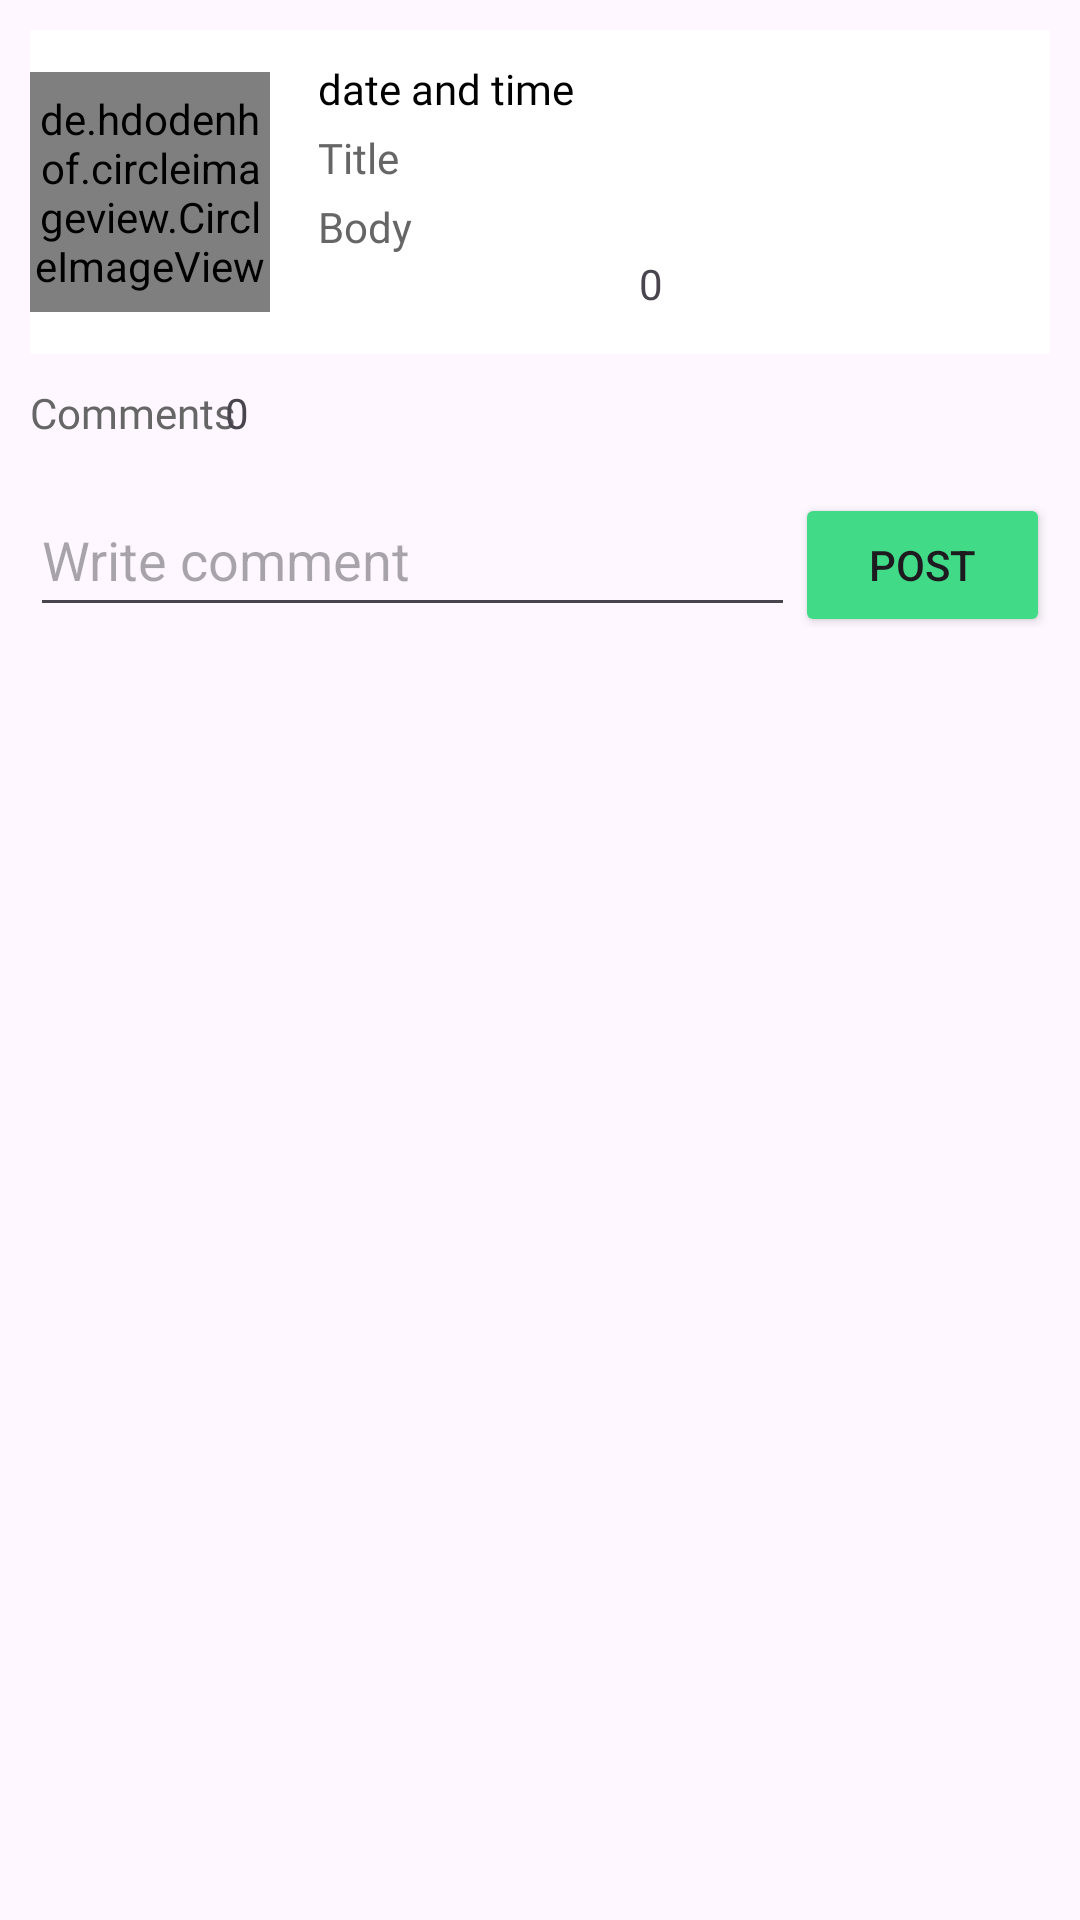

Android layout source for this screen:
<!-- AndroidManifest.xml: application theme Theme.FightStigma -->
<!-- res/layout/activity_post_details.xml -->
<?xml version="1.0" encoding="utf-8"?>
<RelativeLayout xmlns:android="http://schemas.android.com/apk/res/android"
        xmlns:app="http://schemas.android.com/apk/res-auto"
        xmlns:tools="http://schemas.android.com/tools"
        android:layout_width="match_parent"
        android:layout_height="match_parent"
        tools:context=".PostDetails"
        android:padding="10dp">

        <RelativeLayout
            android:id="@+id/details"
            android:layout_width="match_parent"
            android:layout_height="wrap_content"
            android:background="@color/white">

            <de.hdodenhof.circleimageview.CircleImageView
                android:id="@+id/userImage"
                android:layout_width="80dp"
                android:layout_height="80dp"
                android:src="@drawable/common_google_signin_btn_icon_light_normal"
                android:layout_alignParentStart="true"
                android:layout_centerVertical="true"/>

            <LinearLayout
                android:layout_width="match_parent"
                android:layout_height="wrap_content"
                android:layout_toEndOf="@id/userImage"
                android:layout_marginStart="16dp"
                android:orientation="vertical">

                <TextView
                    android:id="@+id/date"
                    android:layout_width="match_parent"
                    android:layout_height="wrap_content"
                    android:fontFamily="@font/roboto"
                    android:layout_marginTop="10dp"
                    android:text="@string/date_and_time"
                    android:textSize="14sp"
                    android:textColor="#000000"
                    android:layout_marginBottom="4dp"/>

                <TextView
                    android:id="@+id/title"
                    android:layout_width="match_parent"
                    android:layout_height="wrap_content"
                    android:fontFamily="@font/roboto"
                    android:text="@string/title"
                    android:textSize="14sp"
                    android:textColor="#666666"
                    android:layout_marginBottom="4dp"/>

                <TextView
                    android:id="@+id/body"
                    android:layout_width="match_parent"
                    android:layout_height="wrap_content"
                    android:fontFamily="@font/roboto"
                    android:text="@string/body"
                    android:textSize="14sp"
                    android:textColor="#666666"/>

                <LinearLayout
                    android:id="@+id/show"
                    android:layout_width="match_parent"
                    android:layout_height="wrap_content"
                    android:visibility="gone"
                    android:orientation="horizontal">

                    <Button
                        android:id="@+id/edit"
                        android:layout_width="10dp"
                        android:layout_height="wrap_content"
                        android:text="@string/edit"
                        android:layout_weight="1"
                        android:textColor="@color/green"
                        android:layout_margin="10dp"
                        style="@style/Widget.MaterialComponents.Button.OutlinedButton"/>
                    <Button
                        android:id="@+id/delete"
                        android:layout_width="0dp"
                        android:layout_height="wrap_content"
                        android:text="@string/delete"
                        android:layout_weight="1"
                        android:textColor="@color/red"
                        android:layout_margin="10dp"
                        style="@style/Widget.MaterialComponents.Button.OutlinedButton"/>

                </LinearLayout>
                
                <LinearLayout
                    android:layout_width="match_parent"
                    android:layout_height="wrap_content"
                    android:orientation="horizontal"
                    android:layout_marginBottom="8dp">

                    <ImageView
                        android:id="@+id/like"
                        android:layout_width="20dp"
                        android:layout_height="25dp"
                        android:layout_weight="1"
                        android:src="@drawable/like"/>

                    <TextView
                        android:id="@+id/num_of_likes"
                        android:layout_width="0dp"
                        android:layout_height="25dp"
                        android:layout_marginStart="-50dp"
                        android:layout_weight="1"
                        android:text="@string/_0"
                        android:textAppearance="?attr/textAppearanceBody2"
                        android:textColor="?android:attr/textColorSecondary"
                        />

                </LinearLayout>

            </LinearLayout>

        </RelativeLayout>

    <LinearLayout
        android:id="@+id/post_comments"
        android:layout_below="@+id/details"
        android:layout_width="match_parent"
        android:layout_height="wrap_content"
        android:orientation="horizontal"
        android:layout_marginBottom="8dp">

        <TextView
            android:layout_width="80dp"
            android:layout_height="wrap_content"
            android:fontFamily="@font/roboto"
            android:text="@string/comments"
            android:layout_marginTop="10dp"
            android:textSize="14sp"
            android:layout_weight="1"
            android:textColor="#666666"/>

        <TextView
            android:id="@+id/total_comments"
            android:layout_width="0dp"
            android:layout_height="25dp"
            android:layout_marginStart="-290dp"
            android:layout_marginTop="10dp"
            android:layout_weight="1"
            android:text="@string/_0"
            android:textAppearance="?attr/textAppearanceBody2"
            android:textColor="?android:attr/textColorSecondary"
            />

    </LinearLayout>

        <LinearLayout
            android:id="@+id/post_comment"
            android:layout_width="match_parent"
            android:layout_height="wrap_content"
            android:orientation="horizontal"
            android:layout_below="@+id/post_comments">

            <EditText
                android:id="@+id/userComment"
                android:layout_width="match_parent"
                android:layout_height="wrap_content"
                android:layout_weight="1"
                android:hint="@string/write_comment"
                android:inputType="textAutoComplete"
                android:minHeight="48dp" />

            <Button
                android:id="@+id/post"
                android:layout_width="170dp"
                android:layout_height="wrap_content"
                android:text="@string/post"
                android:backgroundTint="@color/green"
                android:textAllCaps="true"
                android:layout_weight="1"/>

        </LinearLayout>

    <LinearLayout
        android:layout_width="match_parent"
        android:layout_height="wrap_content"
        android:orientation="horizontal"
        android:padding="5dp"
        android:layout_below="@+id/post_comment">

        <androidx.recyclerview.widget.RecyclerView
            android:id="@+id/comments"
            android:layout_margin="4dp"
            android:layout_marginTop="2dp"
            android:layout_width="match_parent"
            android:layout_height="wrap_content"/>

    </LinearLayout>

    </RelativeLayout>
<!-- resources referenced by this layout -->
<resources>
  <color name="green">#41DA86</color>
  <color name="red">#FF0000</color>
  <color name="white">#FFFFFFFF</color>
  <string name="_0">0</string>
  <string name="body">Body</string>
  <string name="comments">Comments</string>
  <string name="date_and_time">date and time</string>
  <string name="delete">Delete</string>
  <string name="edit">Edit</string>
  <string name="post">Post</string>
  <string name="title">Title</string>
  <string name="write_comment">Write comment</string>
  <style name="Theme.FightStigma" parent="Base.Theme.FightStigma" />
  <style name="Base.Theme.FightStigma" parent="Theme.Material3.DayNight.NoActionBar">
          
          
      </style>
</resources>
